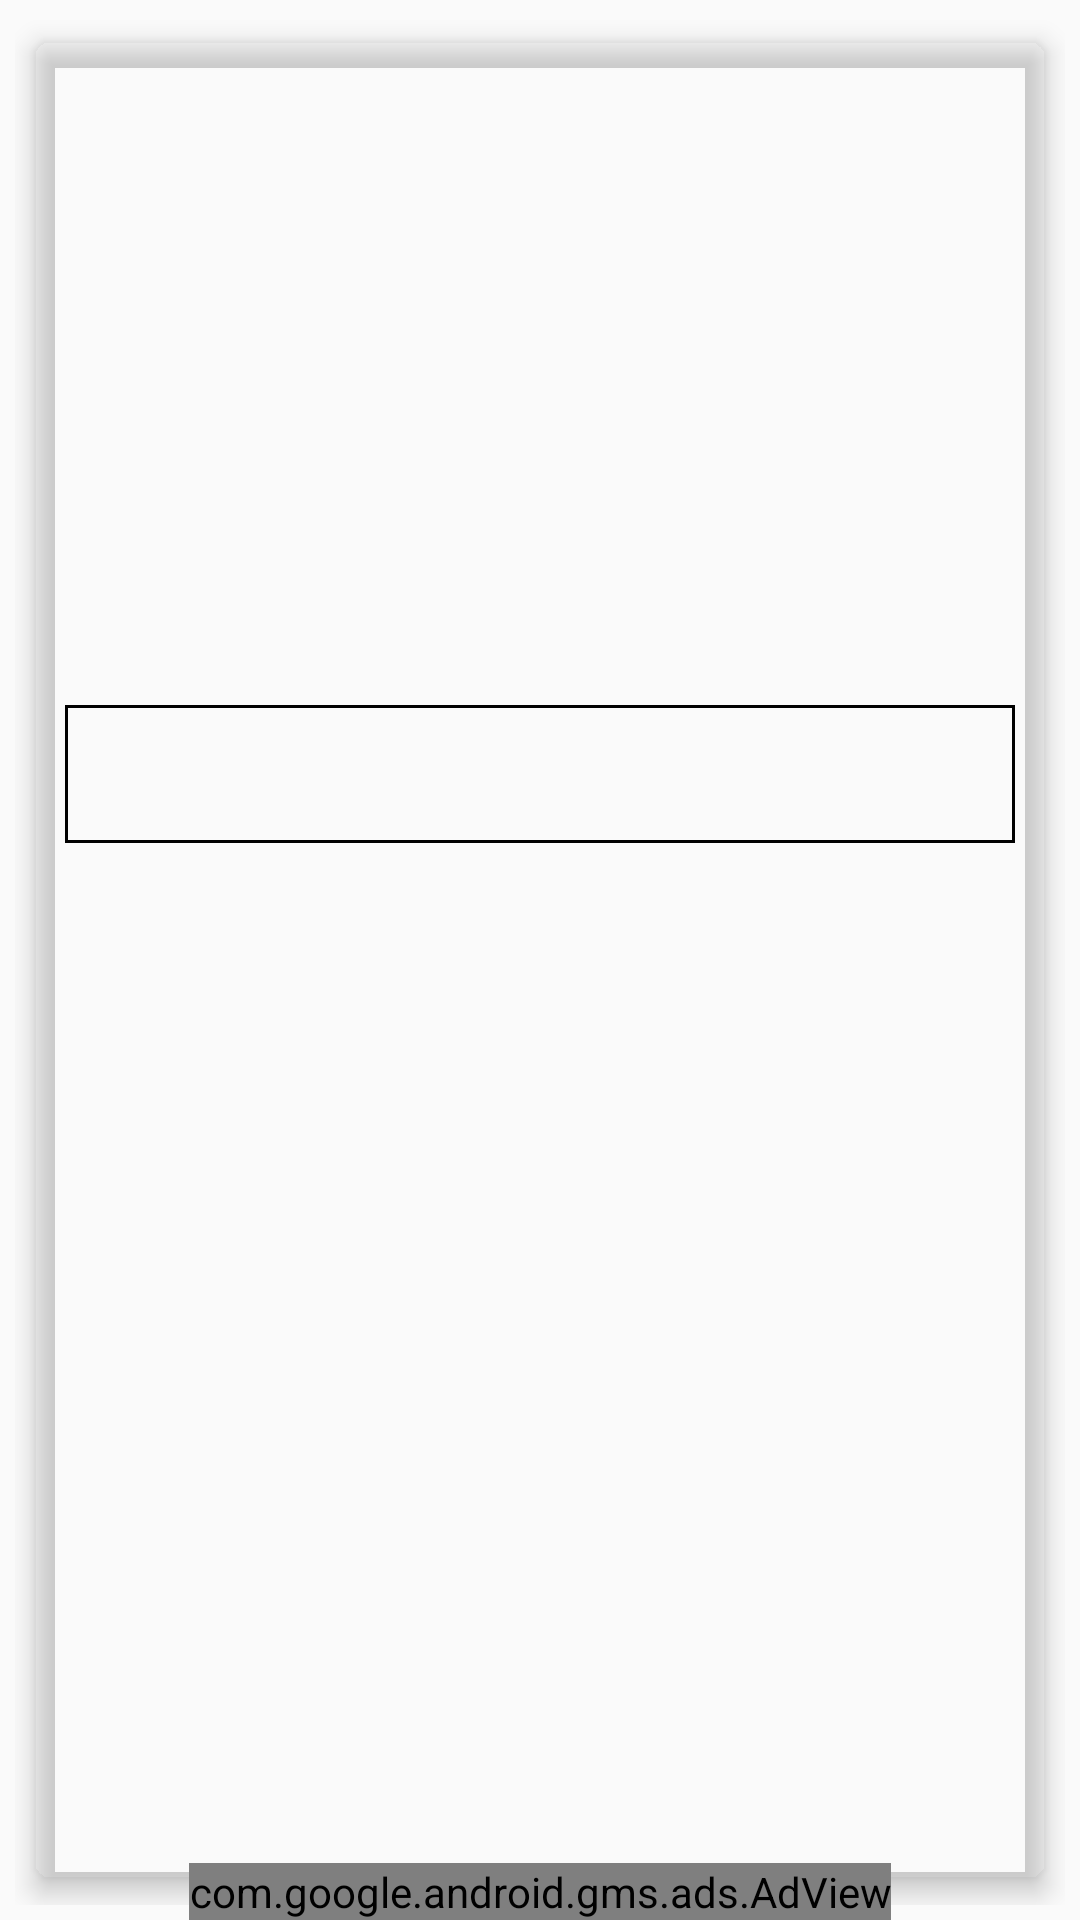

Reconstruct the res/layout file that produces this screen, plus the resources it refers to.
<!-- AndroidManifest.xml: application theme AppTheme -->
<!-- res/layout/activity_details.xml -->
<RelativeLayout xmlns:android="http://schemas.android.com/apk/res/android"
    xmlns:ads="http://schemas.android.com/apk/res-auto"
    xmlns:tools="http://schemas.android.com/tools"
    style="@style/AppTheme.details__relative_layout" >

    <ScrollView xmlns:android="http://schemas.android.com/apk/res/android"
        xmlns:app="http://schemas.android.com/apk/res-auto"
        style="@style/AppTheme.details__scroll_view" >

        <LinearLayout xmlns:android="http://schemas.android.com/apk/res/android"
            xmlns:card_view="http://schemas.android.com/apk/res-auto"
            xmlns:tools="http://schemas.android.com/tools"
            style="@style/AppTheme.details__linear_layout"
            tools:context=".DetailPhotoActivity">

            <android.support.v7.widget.CardView
                android:id="@+id/card_view"
                style="@style/AppTheme.fragment_settings__card" >

                <LinearLayout
                    style="@style/AppTheme.details__card__linear_layout" >

                    <ImageView
                        android:id="@+id/imageDetails"
                        style="@style/AppTheme.details__card__image_view" />

                    <LinearLayout
                        style="@style/AppTheme.details__card__linear_layout__inner">

                        <ListView
                            android:id="@+id/rubles_list"
                            style="@style/AppTheme.details__card__linear_layout__inner__list_view"/>

                        <ListView
                            android:id="@+id/groshi_list"
                            style="@style/AppTheme.details__card__linear_layout__inner__list_view"/>
                    </LinearLayout>

                    <LinearLayout
                        style="@style/AppTheme.details__card__linear_layout__inner__second"
                        android:layout_height="wrap_content">

                        <TextView
                            android:id="@+id/textCount"
                            style="@style/AppTheme.details__card__linear_layout__inner__text_view" />

                        <TextView
                            android:id="@+id/textSum"
                            style="@style/AppTheme.details__card__linear_layout__inner__text_view" />

                    </LinearLayout>

                </LinearLayout>


            </android.support.v7.widget.CardView>

        </LinearLayout>
    </ScrollView>

    <com.google.android.gms.ads.AdView
        android:id="@+id/adView"
        style="@style/AppTheme.details__ads"
        ads:adSize="BANNER"
        ads:adUnitId="@string/banner_ad_unit_id">

    </com.google.android.gms.ads.AdView>
</RelativeLayout>
<!-- resources referenced by this layout -->
<resources>
  <string name="banner_ad_unit_id" translatable="false">ca-app-pub-2156340139005509/3523101475</string>
  <style name="AppTheme.details__ads">
          <item name="android:layout_width">wrap_content</item>
          <item name="android:layout_height">wrap_content</item>
          <item name="android:layout_alignParentBottom">true</item>
          <item name="android:layout_centerHorizontal">true</item>
      </style>
  <style name="AppTheme.details__card__image_view">
          <item name="android:layout_width">match_parent</item>
          <item name="android:layout_height">@dimen/size_190</item>
          <item name="android:layout_gravity">center_horizontal</item>
          <item name="android:adjustViewBounds">true</item>
          <item name="android:padding">@dimen/size_5</item>
      </style>
  <style name="AppTheme.details__card__linear_layout">
          <item name="android:layout_width">match_parent</item>
          <item name="android:layout_height">wrap_content</item>
          <item name="android:orientation">vertical</item>
      </style>
  <style name="AppTheme.details__card__linear_layout__inner__list_view">
          <item name="android:layout_width">@dimen/size_0</item>
          <item name="android:layout_height">wrap_content</item>
          <item name="android:layout_weight">1</item>
      </style>
  <style name="AppTheme.details__card__linear_layout__inner__second" parent="AppTheme.details__linear_layout">
          <item name="android:layout_height">wrap_content</item>
          <item name="android:orientation">vertical</item>
          <item name="android:background">@drawable/border</item>
      </style>
  <style name="AppTheme.details__card__linear_layout__inner__text_view">
          <item name="android:layout_width">match_parent</item>
          <item name="android:layout_height">wrap_content</item>
          <item name="android:textAlignment">center</item>
      </style>
  <style name="AppTheme.details__linear_layout">
          <item name="android:layout_width">match_parent</item>
          <item name="android:layout_height">match_parent</item>
          <item name="android:layout_gravity">center_vertical</item>
          <item name="android:orientation">vertical</item>
          <item name="android:padding">@dimen/size_5</item>
      </style>
  <style name="AppTheme.details__relative_layout">
          <item name="android:layout_width">match_parent</item>
          <item name="android:layout_height">wrap_content</item>
      </style>
  <style name="AppTheme.details__scroll_view">
          <item name="android:layout_width">match_parent</item>
          <item name="android:layout_height">match_parent</item>
          <item name="android:fillViewport">true</item>
      </style>
  <style name="AppTheme" parent="Theme.AppCompat.Light.DarkActionBar">
          
          <item name="colorPrimary">@color/colorPrimary</item>
          <item name="colorPrimaryDark">@color/colorPrimaryDark</item>
          <item name="colorAccent">@color/colorAccent</item>
      </style>
  <dimen name="size_190">190dp</dimen>
  <dimen name="size_5">5dp</dimen>
  <dimen name="size_20">20dp</dimen>
  <dimen name="size_0">0dp</dimen>
  <!-- drawable border (drawable) -->
  <?xml version="1.0" encoding="utf-8"?>
  <layer-list xmlns:android="http://schemas.android.com/apk/res/android" >
  
      <item android:top="1dp" android:bottom="1dp">
          <shape
              android:shape="rectangle">
              <stroke android:width="1dp" android:color="#000" />
          </shape>
      </item>
  
  </layer-list>
  <style name="AppTheme.cards_styles" parent="CardView">
          <item name="android:layout_width">match_parent</item>
          <item name="android:layout_height">wrap_content</item>
          <item name="cardBackgroundColor">@color/color_white</item>
          <item name="cardElevation">@dimen/size_5</item>
          <item name="cardUseCompatPadding">true</item>
      </style>
  <dimen name="size_10">10dp</dimen>
  <!-- not gathered from this repository: default colours our renderer supplied (Android Studio template values) -->
  <color name="colorPrimary">#FF6200EE</color>
  <color name="colorPrimaryDark">#FF3700B3</color>
  <color name="colorAccent">#FF03DAC5</color>
</resources>
